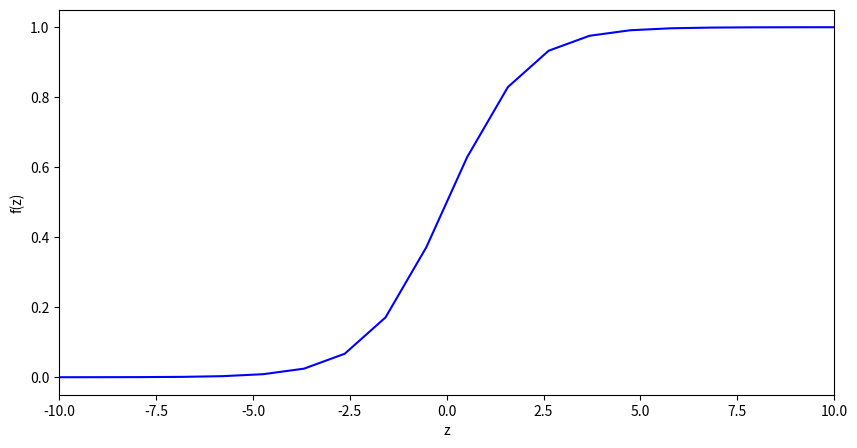

The matplotlib source for this figure:
import math
import numpy as np
import matplotlib.pyplot as plt


def f(z):
    return 1 / (1 + math.e ** (-z))


x = np.linspace(-10, 10, 20)
plt.figure(num=3, figsize=(10, 5))
plt.plot(x,f(x),color='blue')

plt.xlim(-10,10)
plt.xlabel('z')
plt.ylabel('f(z)')

plt.show()